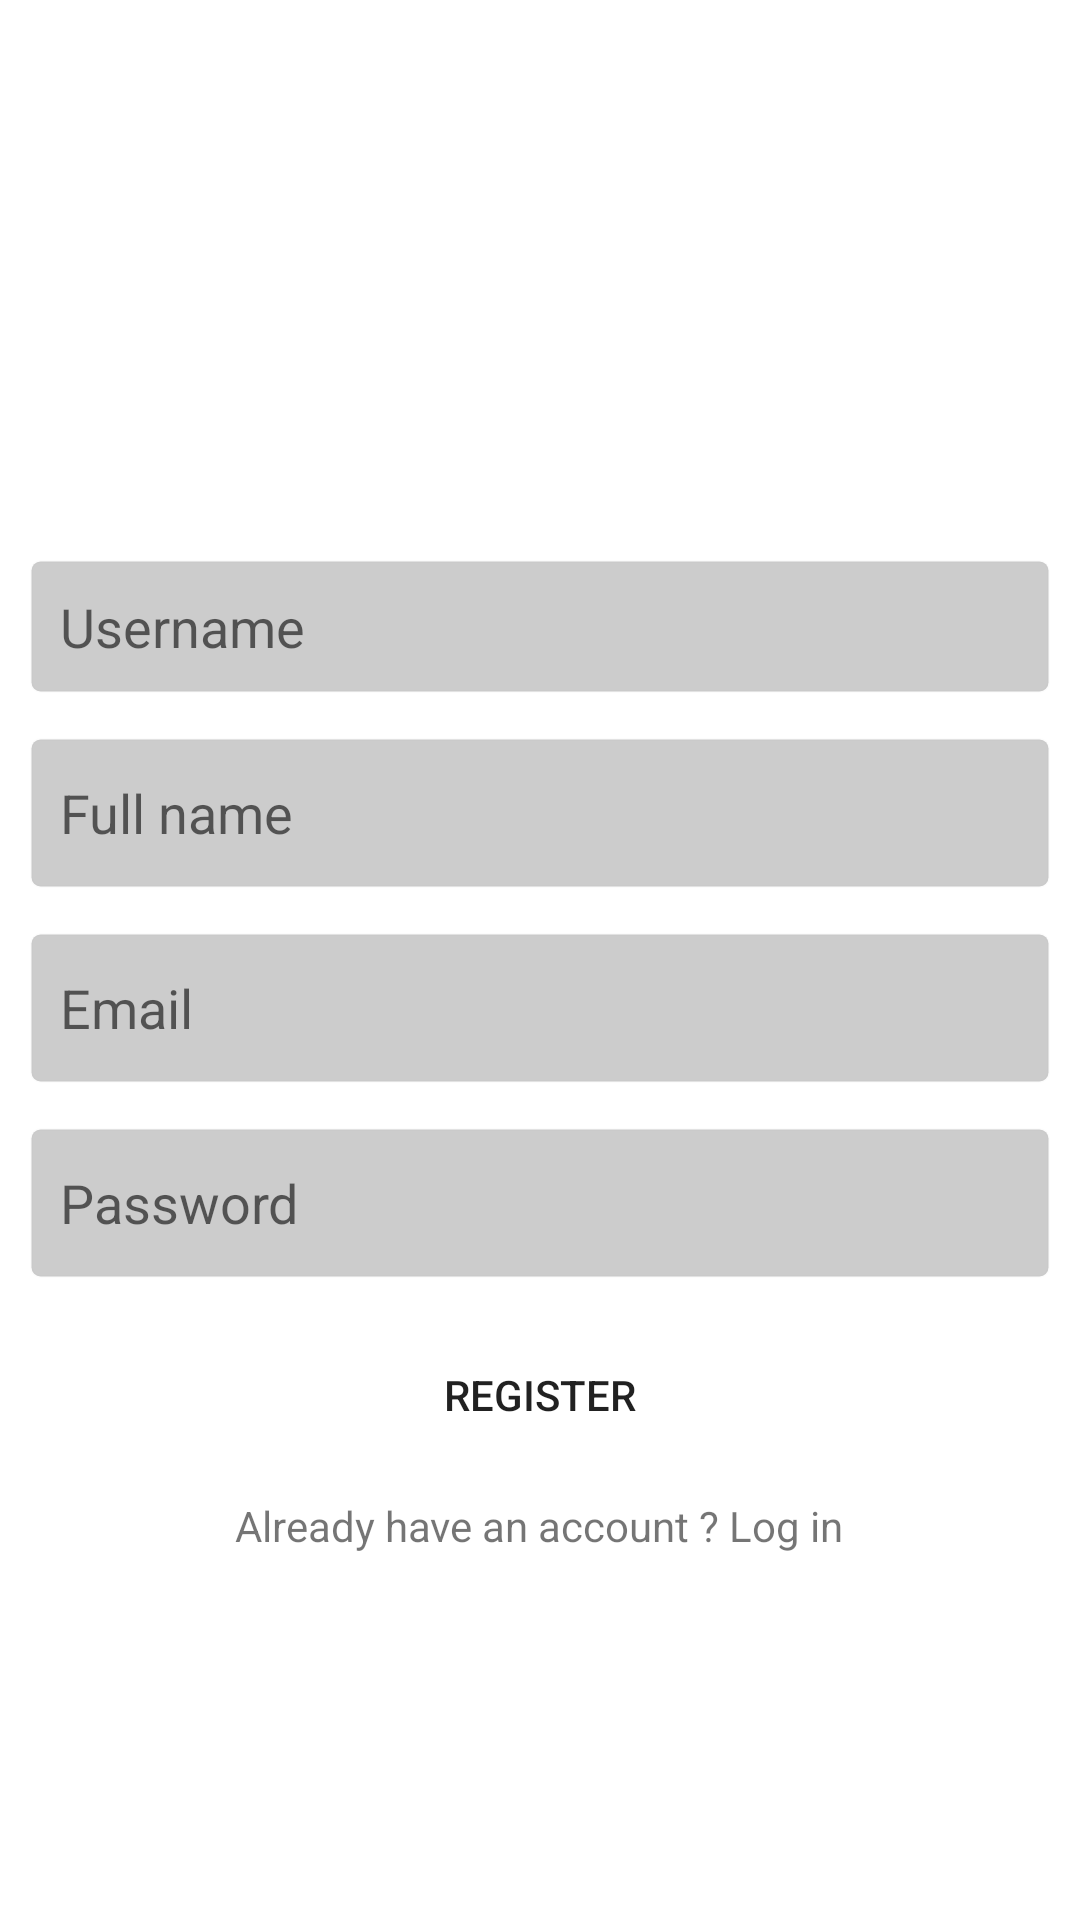

Write the Android layout XML for this screen, with the resource values it uses.
<!-- AndroidManifest.xml: application theme Theme.Sample0 -->
<!-- res/layout/activity_register.xml -->
<?xml version="1.0" encoding="utf-8"?>
<LinearLayout xmlns:android="http://schemas.android.com/apk/res/android"
    xmlns:app="http://schemas.android.com/apk/res-auto"
    xmlns:tools="http://schemas.android.com/tools"
    android:layout_width="match_parent"
    android:layout_height="match_parent"
    android:orientation="vertical"
    android:gravity="center"
    android:padding="10dp"
    tools:context=".RegisterActivity">

    <ImageView
        android:layout_width="wrap_content"
        android:layout_height="50dp"
        android:src="@drawable/first"
        />

    <EditText
        android:layout_width="match_parent"
        android:layout_height="wrap_content"
        android:background="@drawable/edittext_background"
        android:hint="Username"
        android:layout_marginTop="15dp"
        android:id="@+id/username"
        android:padding="10dp"
        />

    <EditText
        android:layout_width="match_parent"
        android:layout_height="50dp"
        android:background="@drawable/edittext_background"
        android:hint="Full name"
        android:layout_marginTop="15dp"
        android:id="@+id/fullname"
        android:padding="10dp"
        />
    <EditText
        android:layout_width="match_parent"
        android:layout_height="50dp"
        android:background="@drawable/edittext_background"
        android:hint="Email"
        android:inputType="textEmailAddress"
        android:layout_marginTop="15dp"
        android:id="@+id/email"
        android:padding="10dp"
        />
    <EditText
        android:layout_width="match_parent"
        android:layout_height="50dp"
        android:background="@drawable/edittext_background"
        android:hint="Password"
        android:inputType="textPassword"
        android:layout_marginTop="15dp"
        android:id="@+id/password"
        android:padding="10dp"
        />
    <Button
        android:layout_width="match_parent"
        android:layout_height="wrap_content"
        android:id="@+id/register"
        android:text="Register"
        android:background="@drawable/button_background"
        android:layout_marginTop="15dp"
        />

    <TextView
        android:layout_width="wrap_content"
        android:layout_height="wrap_content"
        android:text="Already have an account ? Log in"
        android:id="@+id/txt_login"
        android:layout_marginTop="10dp"/>

</LinearLayout>
<!-- resources referenced by this layout -->
<resources>
  <!-- drawable button_background (drawable) -->
  <?xml version="1.0" encoding="utf-8"?>
  <shape xmlns:android="http://schemas.android.com/apk/res/android"
      android:shape="rectangle">
  
      <corners android:radius="3dp"/>
      <stroke android:width="1dp"
          android:color="@color/material_on_primary_emphasis_high_type"/>
  
  
  
  </shape>
  <!-- drawable edittext_background (drawable) -->
  <?xml version="1.0" encoding="utf-8"?>
  <shape xmlns:android="http://schemas.android.com/apk/res/android"
      android:shape="rectangle">
  
      <corners android:radius="3dp"/>
      <solid android:color="#ccc"/>
      <stroke android:width="1dp"
          android:color="@color/cardview_shadow_end_color"/>
  
  
  
  </shape>
  <style name="Theme.Sample0" parent="Theme.MaterialComponents.DayNight.DarkActionBar">
          
          <item name="colorPrimary">@color/purple_500</item>
          <item name="colorPrimaryVariant">@color/purple_700</item>
          <item name="colorOnPrimary">@color/white</item>
          
          <item name="colorSecondary">@color/teal_200</item>
          <item name="colorSecondaryVariant">@color/teal_700</item>
          <item name="colorOnSecondary">@color/black</item>
          
          <item name="android:statusBarColor" tools:targetApi="l">?attr/colorPrimaryVariant</item>
          
      </style>
  <!-- not gathered from this repository: default colours our renderer supplied (Android Studio template values) -->
  <color name="purple_500">#FF6200EE</color>
  <color name="purple_700">#FF3700B3</color>
  <color name="teal_200">#FF03DAC5</color>
  <color name="teal_700">#FF018786</color>
  <color name="black">#FF000000</color>
  <color name="white">#FFFFFFFF</color>
</resources>
